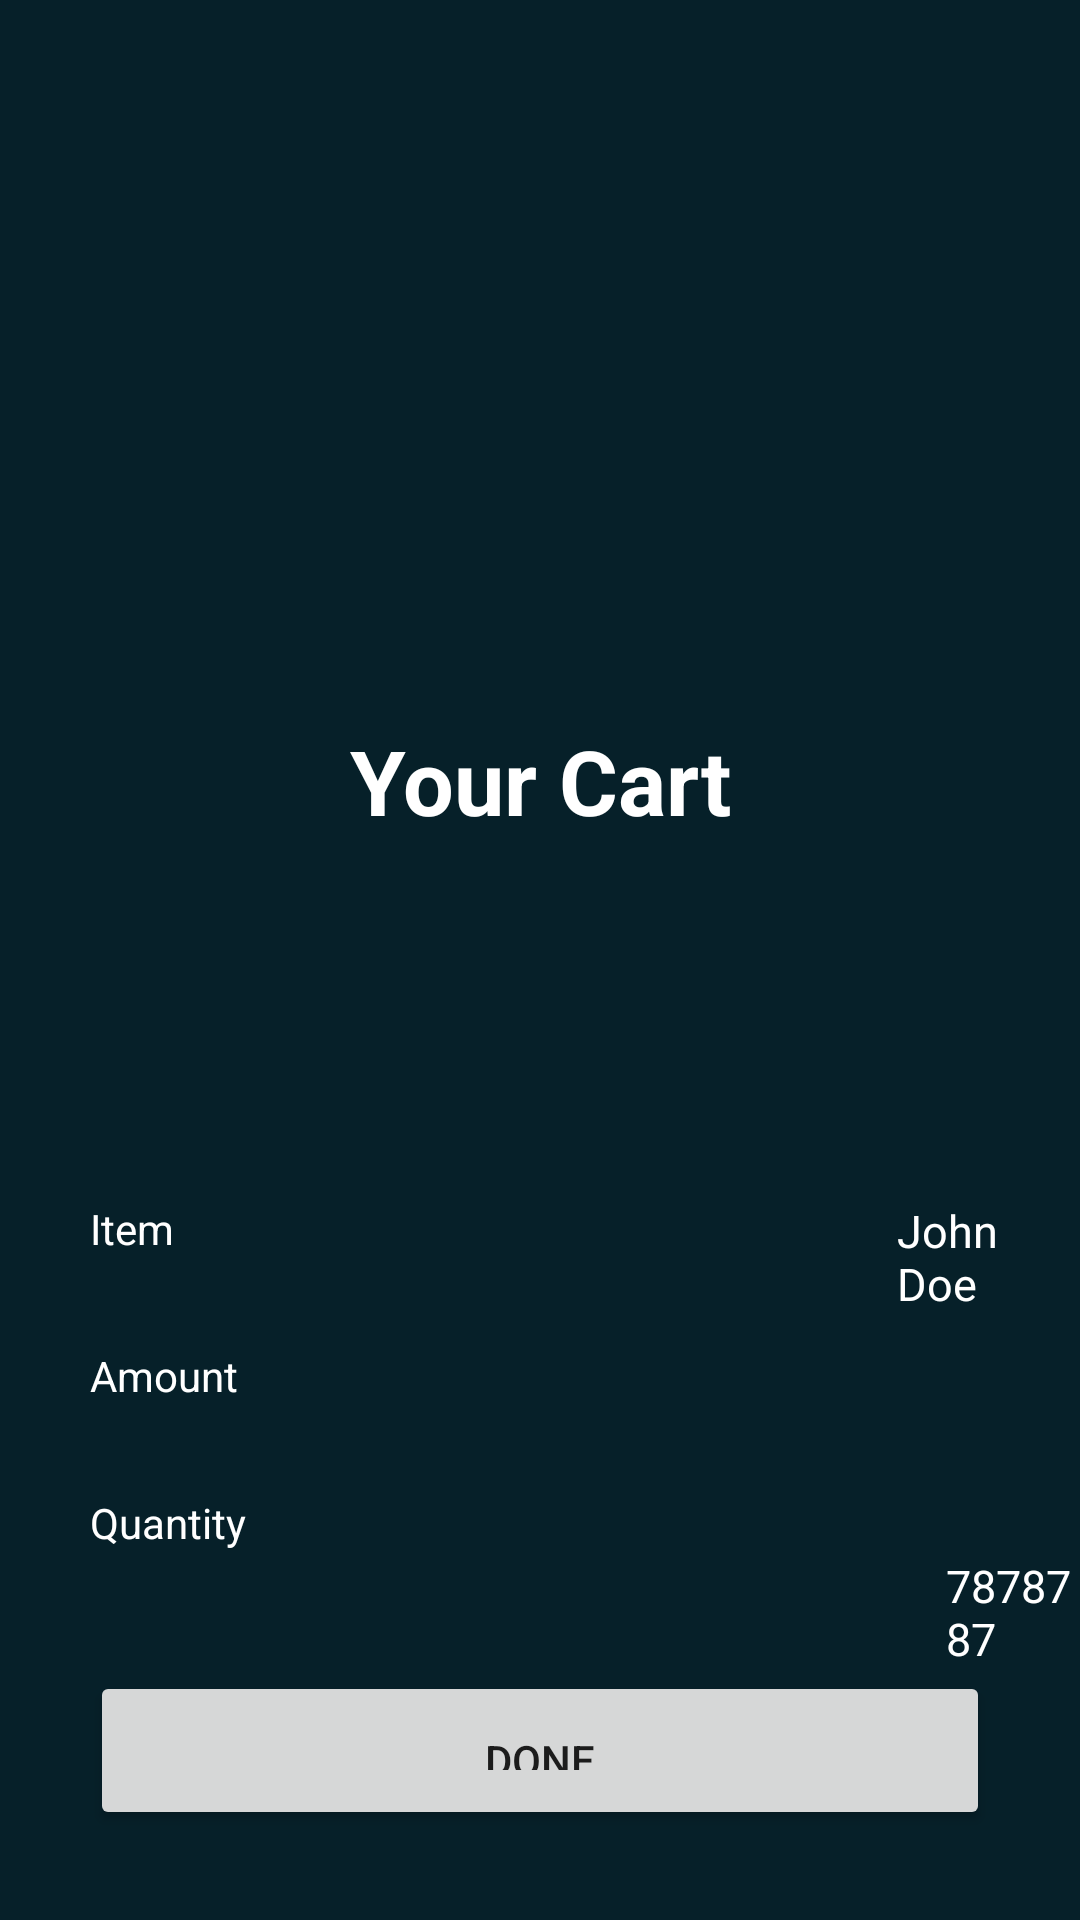

Write the Android layout XML for this screen, with the resource values it uses.
<!-- AndroidManifest.xml: application theme Theme.EpicGymApp -->
<!-- res/layout/activity_add_to_cart.xml -->
<?xml version="1.0" encoding="utf-8"?>
<RelativeLayout xmlns:android="http://schemas.android.com/apk/res/android"
    xmlns:app="http://schemas.android.com/apk/res-auto"
    xmlns:tools="http://schemas.android.com/tools"
    android:layout_width="match_parent"
    android:layout_height="match_parent"
    android:background="@color/teal_700"
    tools:context=".addToCart">

    <ImageView
        android:id="@+id/greentick"
        android:layout_width="match_parent"
        android:layout_height="170dp"
        android:layout_marginTop="60dp"
        app:srcCompat="@drawable/greentick" />

    <TextView
        android:id="@+id/paysuccess"
        android:layout_width="match_parent"
        android:layout_height="wrap_content"
        android:layout_marginStart="50dp"
        android:layout_marginTop="240dp"
        android:layout_marginEnd="50dp"
        android:layout_marginBottom="50dp"
        android:gravity="center"
        android:text="Your Cart"
        android:textColor="@color/white"
        android:textSize="30dp"
        android:textStyle="bold" />

    
    <TextView
        android:id="@+id/cardName"
        android:layout_width="wrap_content"
        android:layout_height="wrap_content"
        android:layout_marginStart="30dp"
        android:layout_marginTop="400dp"
        android:layout_marginEnd="1dp"
        android:layout_marginBottom="10dp"
        android:text="Item"
        android:textColor="@color/white" />

    <TextView
        android:id="@+id/cardName1"
        android:layout_width="wrap_content"
        android:layout_height="wrap_content"
        android:layout_marginStart="240dp"
        android:layout_marginTop="400dp"
        android:layout_marginEnd="1dp"
        android:layout_marginBottom="10dp"
        android:layout_toEndOf="@+id/cardName"
        android:text="John Doe"
        android:textColor="@color/white"
        android:textSize="15dp" />


    
    <TextView
        android:id="@+id/amountPaid"
        android:layout_width="wrap_content"
        android:layout_height="wrap_content"
        android:layout_below="@+id/cardName"
        android:layout_marginStart="30dp"
        android:layout_marginTop="20dp"
        android:layout_marginEnd="1dp"
        android:layout_marginBottom="10dp"
        android:text="Amount"
        android:textColor="@color/white" />

    <TextView
        android:id="@+id/amountPaid1"
        android:layout_width="wrap_content"
        android:layout_height="wrap_content"
        android:layout_below="@+id/cardName1"
        android:layout_marginStart="245dp"
        android:layout_marginTop="20dp"
        android:layout_marginEnd="1dp"
        android:layout_marginBottom="10dp"
        android:layout_toEndOf="@+id/amountPaid"
        android:textColor="@color/white"
        android:textSize="15dp" />


    
    <TextView
        android:id="@+id/phonenumb"
        android:layout_width="wrap_content"
        android:layout_height="wrap_content"
        android:layout_below="@+id/amountPaid"
        android:layout_marginStart="30dp"
        android:layout_marginTop="20dp"
        android:layout_marginEnd="1dp"
        android:layout_marginBottom="10dp"
        android:text="Quantity"
        android:textColor="@color/white" />

    <TextView
        android:id="@+id/phonenumb1"
        android:layout_width="wrap_content"
        android:layout_height="wrap_content"
        android:layout_below="@+id/amountPaid1"
        android:layout_marginStart="235dp"
        android:layout_marginTop="20dp"
        android:layout_marginEnd="1dp"
        android:layout_marginBottom="10dp"
        android:layout_toEndOf="@+id/amountPaid"
        android:text="7878787"
        android:textColor="@color/white"
        android:textSize="15dp" />


    
    <Button
        android:id="@+id/done"
        android:layout_width="match_parent"
        android:layout_height="wrap_content"
        android:layout_centerHorizontal="true"
        android:layout_below="@id/phonenumb"
        android:layout_margin="30dp"
        android:padding="20dp"
        android:text="Done"/>
</RelativeLayout>
<!-- resources referenced by this layout -->
<resources>
  <color name="teal_700">#062029</color>
  <color name="white">#FFFFFFFF</color>
  <style name="Theme.EpicGymApp" parent="Theme.MaterialComponents.DayNight.NoActionBar">
          
          <item name="colorPrimary">@color/purple_500</item>
          <item name="colorPrimaryVariant">@color/purple_700</item>
          <item name="colorOnPrimary">@color/white</item>
          
          <item name="colorSecondary">@color/teal_200</item>
          <item name="colorSecondaryVariant">@color/teal_700</item>
          <item name="colorOnSecondary">@color/black</item>
          
          <item name="android:statusBarColor" tools:targetApi="l">?attr/colorPrimaryVariant</item>
          
      </style>
  <color name="purple_500">#FF6200EE</color>
  <color name="purple_700">#FF3700B3</color>
  <color name="teal_200">#FF03DAC5</color>
  <color name="black">#FF000000</color>
</resources>
